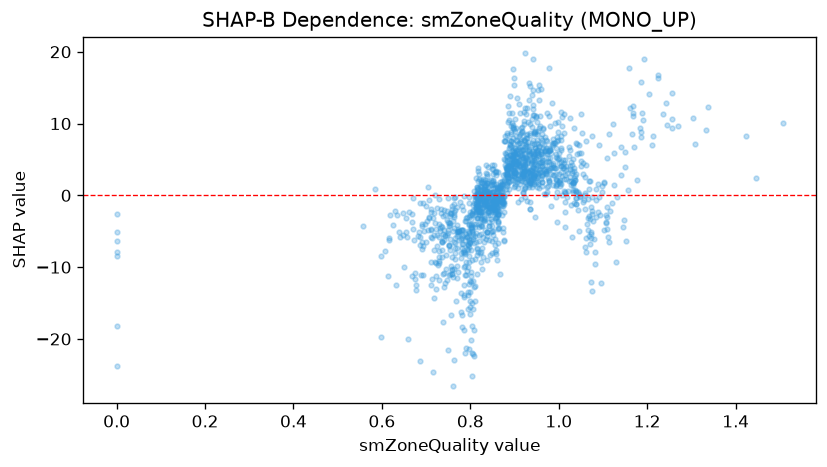

Data behind this chart, as committed beside it:
feature_value, shap_value
0.558, -4.282
0.65, -9.987
0.597, -19.78
0.624, -4.188
0.799, -2.779
1.169, 6.776
1.003, 1.702
1.338, 12.38
0.853, -2.108
0.834, 1.397
1.257, 10.62
0.784, -6.722
0.854, -0.4778
0.784, -5.547
0.941, 6.247
0.0, -5.125
1.098, 0.4717
0.0, -18.13
0.0, -2.663
0.0, -8.452
0.0, -7.848
0.0, -6.291
1.061, -5.949
1.109, -4.636
1.255, 14.27
1.255, 9.366
1.304, 10.84
0.838, 0.8449
0.688, -11.14
0.763, -22.87
0.858, 2.873
0.984, 7.106
0.97, 3.432
0.82, -0.5175
0.763, -0.3285
0.693, -1.062
0.753, -3.895
0.0, -23.82
1.334, 9.078
0.933, 6.363
1.035, 1.918
1.088, 1.584
1.05, 4.851
1.141, 2.844
0.846, -3.339
0.899, 2.707
1.308, 7.208
0.923, 7.035
1.236, 11.32
1.091, -0.1899
1.125, 1.419
1.424, 8.26
1.168, 12.42
1.039, -1.168
1.15, 6
1.225, 16.82
1.193, 19.05
1.004, 6.604
0.956, 13.29
0.868, -0.08255
... 1,366 more rows
